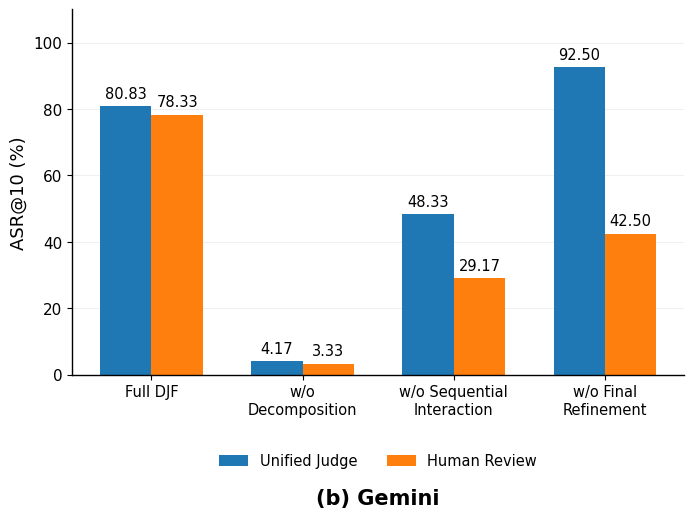

Here is the Python script that generated this plot:
import numpy as np
import matplotlib.pyplot as plt

# ============================================================
# 1. Data
# ============================================================

methods = [
    "Full DJF",
    "w/o\nDecomposition",
    "w/o Sequential\nInteraction",
    "w/o Final\nRefinement"
]

unified = [80.83, 4.17, 48.33, 92.50]
human   = [78.33, 3.33, 29.17, 42.50]

x = np.arange(len(methods))
width = 0.34


# ============================================================
# 2. Font
# ============================================================

plt.rcParams["font.family"] = "Times New Roman"
plt.rcParams["axes.unicode_minus"] = False


# ============================================================
# 3. Figure
# ============================================================

fig, ax = plt.subplots(figsize=(7.2, 5.8))


# ============================================================
# 4. Bars
# ============================================================

bars1 = ax.bar(
    x - width / 2,
    unified,
    width,
    label="Unified Judge"
)

bars2 = ax.bar(
    x + width / 2,
    human,
    width,
    label="Human Review"
)


# ============================================================
# 5. Value labels
# ============================================================

for bars in [bars1, bars2]:
    for bar in bars:
        value = bar.get_height()

        ax.text(
            bar.get_x() + bar.get_width() / 2,
            value + 1.5,
            f"{value:.2f}",
            ha="center",
            va="bottom",
            fontsize=10.5
        )


# ============================================================
# 6. Axes
# ============================================================

ax.set_ylim(0, 110)

ax.set_yticks(
    np.arange(0, 101, 20)
)

ax.set_ylabel(
    "ASR@10 (%)",
    fontsize=13
)

ax.set_xticks(x)

ax.set_xticklabels(
    methods,
    fontsize=10.5
)

ax.tick_params(
    axis="y",
    labelsize=11
)


# ============================================================
# 7. Grid
# ============================================================

ax.grid(
    axis="y",
    linestyle="-",
    linewidth=0.7,
    alpha=0.20
)

ax.set_axisbelow(True)


# ============================================================
# 8. Spines
# ============================================================

ax.spines["top"].set_visible(False)
ax.spines["right"].set_visible(False)

ax.spines["left"].set_linewidth(1.0)
ax.spines["bottom"].set_linewidth(1.0)


# ============================================================
# 9. Legend
# ============================================================

ax.legend(
    loc="upper center",
    bbox_to_anchor=(0.5, -0.18),
    ncol=2,
    frameon=False,
    fontsize=10.5
)


# ============================================================
# 10. Subfigure title BELOW the plot
# ============================================================

ax.text(
    0.5,
    -0.31,
    "(b) Gemini",
    transform=ax.transAxes,
    ha="center",
    va="top",
    fontsize=15,
    fontweight="bold"
)


# ============================================================
# 11. Layout
# ============================================================

plt.subplots_adjust(
    left=0.13,
    right=0.98,
    top=0.97,
    bottom=0.34
)


# ============================================================
# 12. Save
# ============================================================

plt.savefig(
    "Fig5b_Gemini_Ablation_EN.png",
    dpi=600,
    bbox_inches="tight"
)

plt.savefig(
    "Fig5b_Gemini_Ablation_EN.svg",
    bbox_inches="tight"
)

plt.savefig(
    "Fig5b_Gemini_Ablation_EN.pdf",
    bbox_inches="tight"
)

plt.show()
